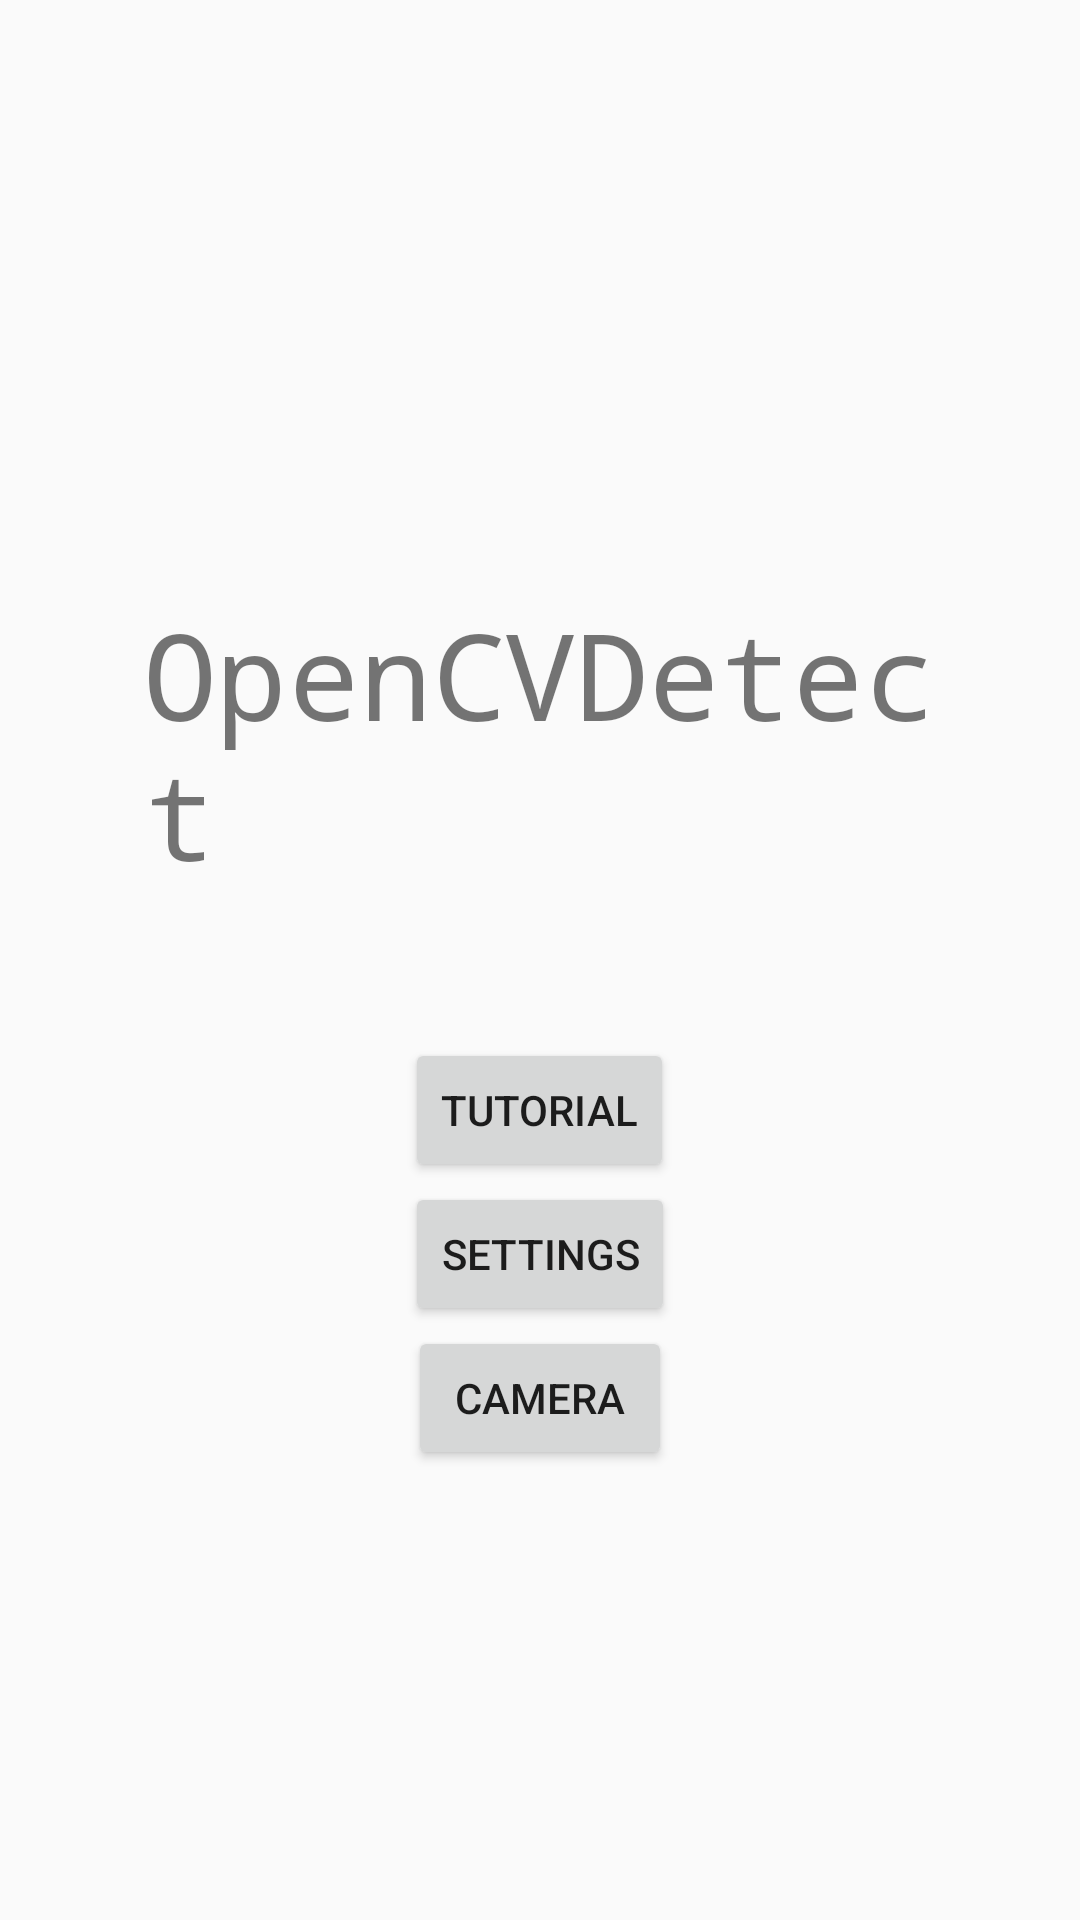

Layout XML and referenced resources for this Android screen:
<!-- AndroidManifest.xml: application theme AppTheme -->
<!-- res/layout/activity_start.xml -->
<?xml version="1.0" encoding="utf-8"?>
<LinearLayout xmlns:android="http://schemas.android.com/apk/res/android"
    xmlns:tools="http://schemas.android.com/tools"
    android:layout_width="match_parent"
              android:layout_height="match_parent"
              android:gravity="center"
              android:orientation="vertical">

    <TextView
        android:layout_width="match_parent"
        android:layout_height="wrap_content"
        android:layout_gravity="center_horizontal"
        android:fontFamily="monospace"
        android:padding="48dp"
        android:text="OpenCVDetect"
        android:textSize="40sp"
        tools:textStyle="bold|italic" />

    <Button
        android:id="@+id/tutorial_btn"
        android:layout_width="wrap_content"
        android:layout_height="wrap_content"
        android:text="Tutorial"/>

    <Button
        android:id="@+id/settings_btn"
        android:layout_width="wrap_content"
        android:layout_height="wrap_content"
        android:text="Settings"/>

    <Button
        android:id="@+id/camera_btn"
        android:layout_width="wrap_content"
        android:layout_height="wrap_content"
        android:text="Camera"/>
</LinearLayout>
<!-- resources referenced by this layout -->
<resources>
  <style name="AppTheme" parent="Theme.AppCompat.Light.NoActionBar">
          
          <item name="colorPrimary">@color/colorPrimary</item>
          <item name="colorPrimaryDark">@color/colorPrimaryDark</item>
          <item name="colorAccent">@color/colorAccent</item>
      </style>
  <!-- not gathered from this repository: default colours our renderer supplied (Android Studio template values) -->
  <color name="colorPrimary">#FF6200EE</color>
  <color name="colorPrimaryDark">#FF3700B3</color>
  <color name="colorAccent">#FF03DAC5</color>
</resources>
